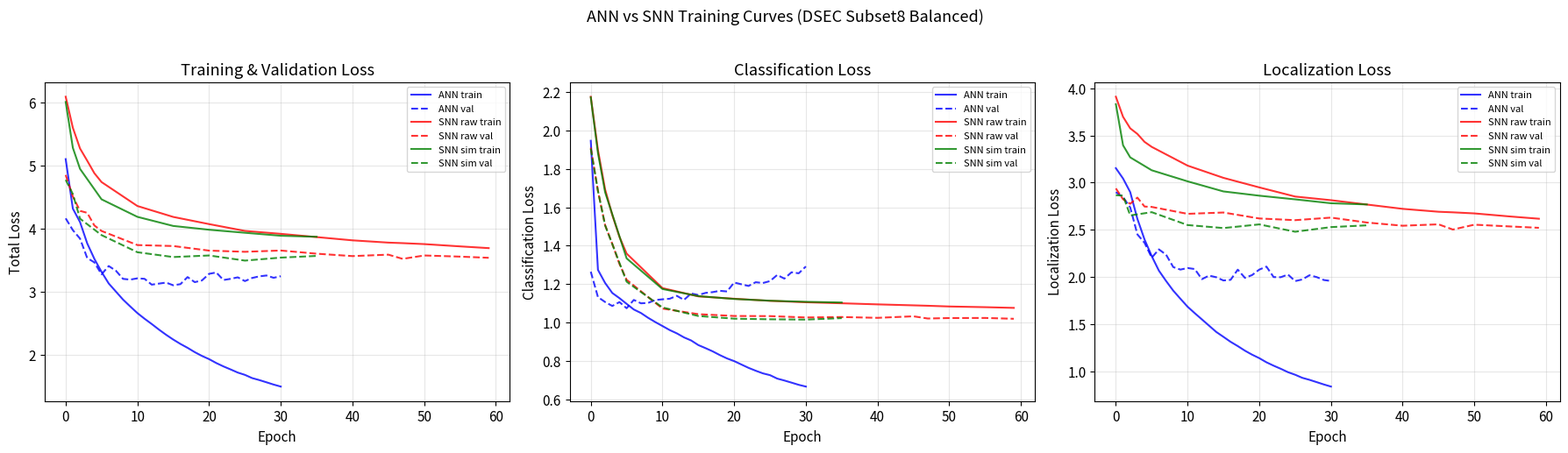
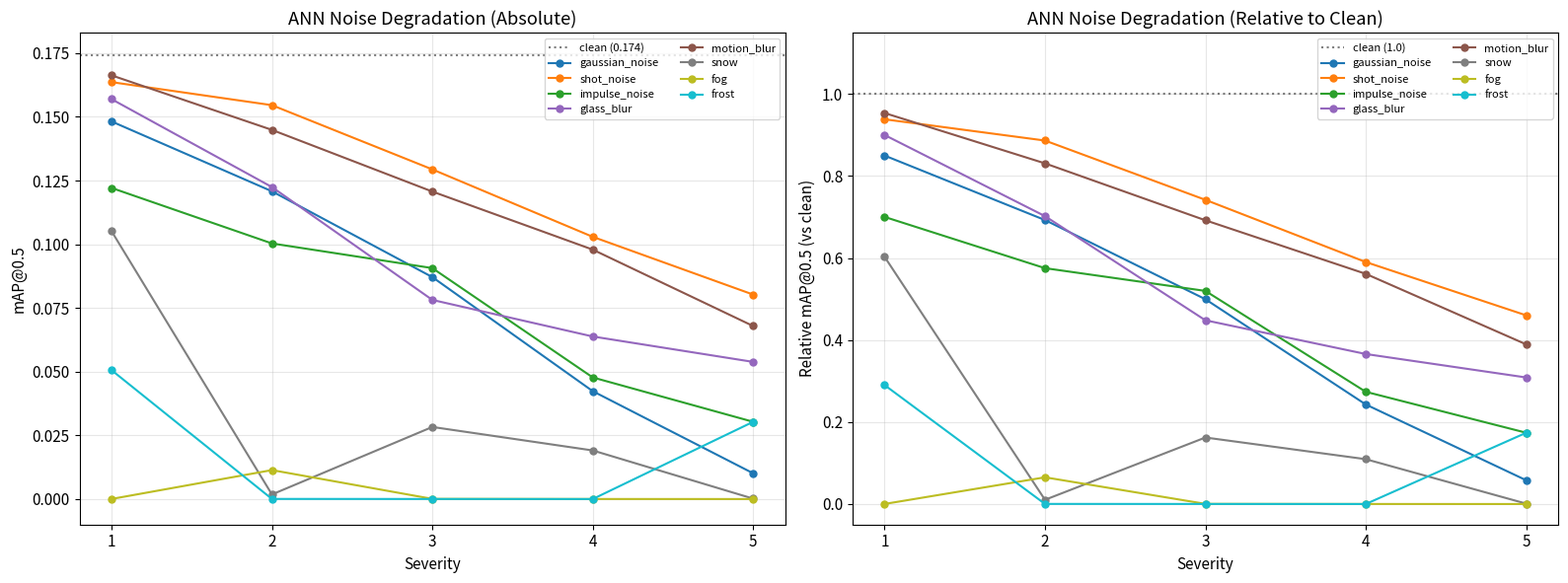
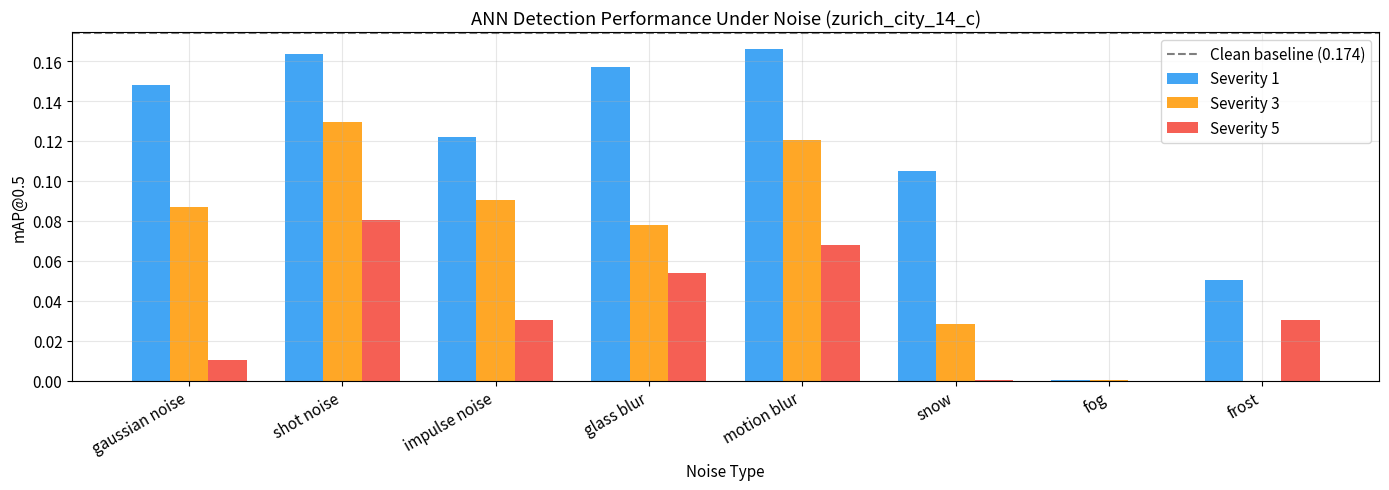
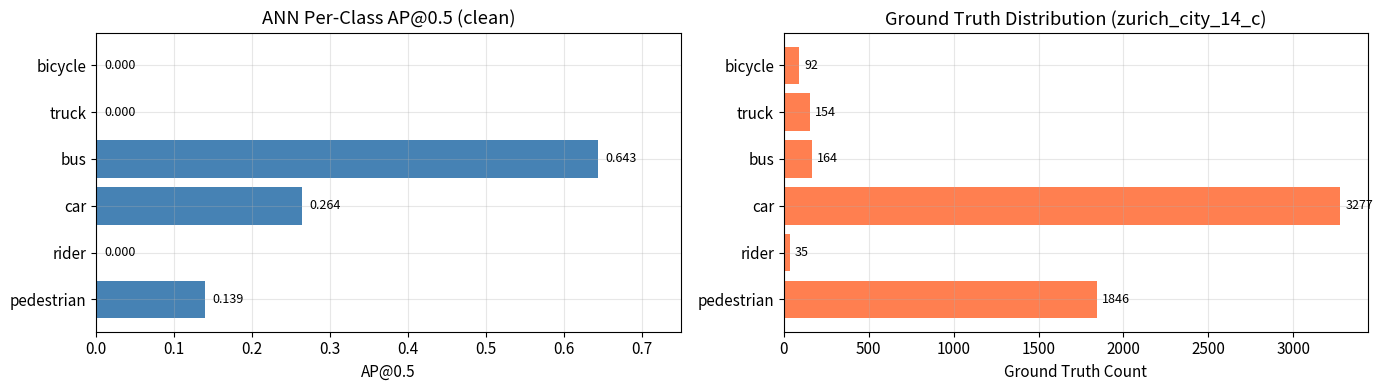
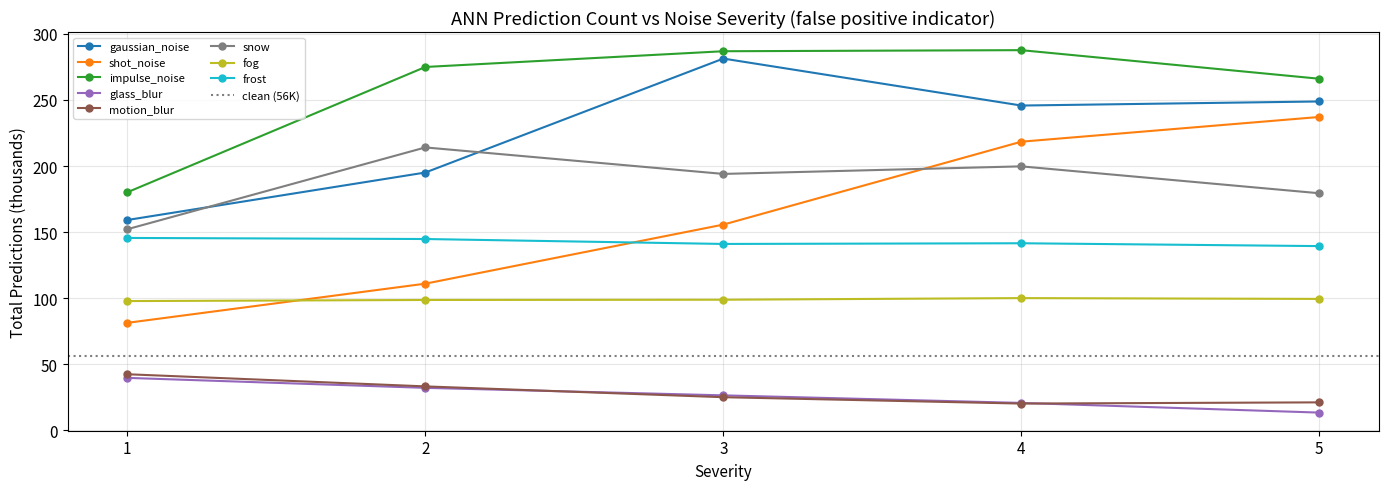
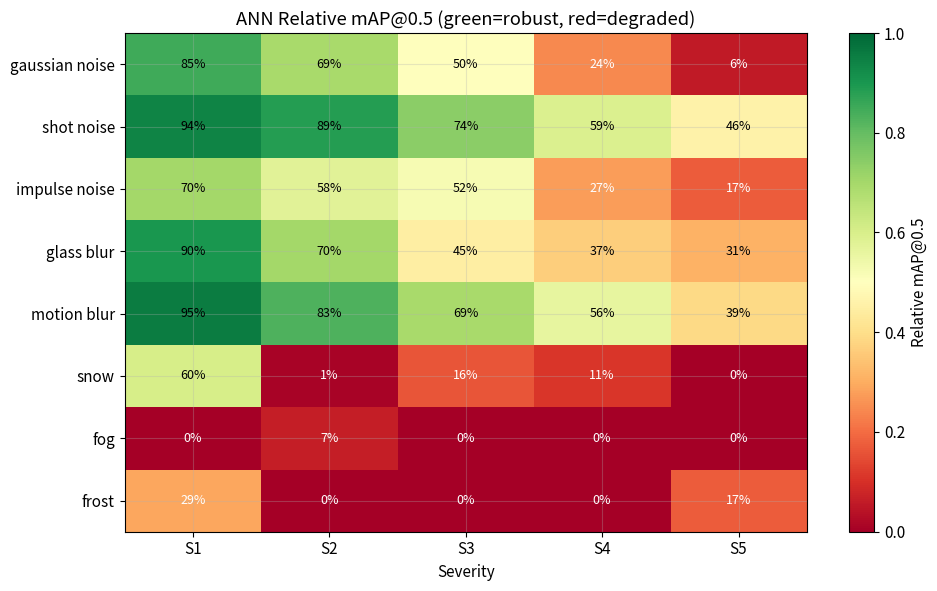

Here is the Python script that generated these plots, in order:
import pandas as pd
import numpy as np
import matplotlib.pyplot as plt
import matplotlib
import re

matplotlib.rcParams.update({
    'font.size': 11,
    'figure.figsize': (12, 6),
    'figure.dpi': 120,
    'axes.grid': True,
    'grid.alpha': 0.3,
})

# ANN training curves (subset8 balanced grayscale, 31 epochs)
ann_train_raw = """Epoch 0: train=5.1003 (cls=1.9473, loc=3.1530) val=4.1638 (cls=1.2648, loc=2.8990) lr=0.001000
Epoch 1: train=4.3180 (cls=1.2744, loc=3.0436) val=3.9776 (cls=1.1324, loc=2.8452) lr=0.001000
Epoch 2: train=4.1052 (cls=1.2059, loc=2.8993) val=3.8440 (cls=1.1067, loc=2.7373) lr=0.001000
Epoch 3: train=3.7694 (cls=1.1538, loc=2.6156) val=3.5373 (cls=1.0861, loc=2.4513) lr=0.001000
Epoch 4: train=3.5238 (cls=1.1268, loc=2.3969) val=3.4679 (cls=1.1063, loc=2.3616) lr=0.001000
Epoch 5: train=3.3178 (cls=1.0971, loc=2.2207) val=3.2786 (cls=1.0741, loc=2.2044) lr=0.001000
Epoch 6: train=3.1346 (cls=1.0677, loc=2.0669) val=3.4102 (cls=1.1176, loc=2.2925) lr=0.001000
Epoch 7: train=3.0069 (cls=1.0493, loc=1.9576) val=3.3364 (cls=1.0999, loc=2.2365) lr=0.001000
Epoch 8: train=2.8793 (cls=1.0243, loc=1.8550) val=3.2071 (cls=1.1021, loc=2.1050) lr=0.001000
Epoch 9: train=2.7712 (cls=1.0021, loc=1.7691) val=3.1952 (cls=1.1171, loc=2.0781) lr=0.001000
Epoch 10: train=2.6664 (cls=0.9815, loc=1.6848) val=3.2156 (cls=1.1208, loc=2.0948) lr=0.001000
Epoch 11: train=2.5768 (cls=0.9606, loc=1.6162) val=3.2078 (cls=1.1237, loc=2.0840) lr=0.001000
Epoch 12: train=2.4934 (cls=0.9433, loc=1.5501) val=3.1156 (cls=1.1390, loc=1.9766) lr=0.001000
Epoch 13: train=2.4058 (cls=0.9223, loc=1.4835) val=3.1321 (cls=1.1176, loc=2.0145) lr=0.001000
Epoch 14: train=2.3235 (cls=0.9062, loc=1.4172) val=3.1483 (cls=1.1514, loc=1.9970) lr=0.001000
Epoch 15: train=2.2476 (cls=0.8822, loc=1.3654) val=3.1058 (cls=1.1430, loc=1.9628) lr=0.001000
Epoch 16: train=2.1787 (cls=0.8663, loc=1.3125) val=3.1236 (cls=1.1541, loc=1.9695) lr=0.001000
Epoch 17: train=2.1168 (cls=0.8495, loc=1.2673) val=3.2358 (cls=1.1582, loc=2.0776) lr=0.001000
Epoch 18: train=2.0486 (cls=0.8300, loc=1.2186) val=3.1554 (cls=1.1651, loc=1.9903) lr=0.001000
Epoch 19: train=1.9889 (cls=0.8126, loc=1.1763) val=3.1819 (cls=1.1617, loc=2.0202) lr=0.001000
Epoch 20: train=1.9381 (cls=0.7986, loc=1.1395) val=3.2865 (cls=1.2084, loc=2.0781) lr=0.001000
Epoch 21: train=1.8764 (cls=0.7810, loc=1.0955) val=3.3087 (cls=1.1991, loc=2.1097) lr=0.001000
Epoch 22: train=1.8231 (cls=0.7635, loc=1.0596) val=3.1891 (cls=1.1903, loc=1.9988) lr=0.001000
Epoch 23: train=1.7752 (cls=0.7485, loc=1.0267) val=3.2074 (cls=1.2099, loc=1.9975) lr=0.001000
Epoch 24: train=1.7257 (cls=0.7348, loc=0.9909) val=3.2316 (cls=1.2057, loc=2.0258) lr=0.001000
Epoch 25: train=1.6891 (cls=0.7254, loc=0.9637) val=3.1718 (cls=1.2157, loc=1.9561) lr=0.001000
Epoch 26: train=1.6384 (cls=0.7075, loc=0.9309) val=3.2212 (cls=1.2477, loc=1.9735) lr=0.001000
Epoch 27: train=1.6072 (cls=0.6975, loc=0.9098) val=3.2470 (cls=1.2287, loc=2.0182) lr=0.001000
Epoch 28: train=1.5719 (cls=0.6864, loc=0.8855) val=3.2605 (cls=1.2618, loc=1.9987) lr=0.001000
Epoch 29: train=1.5358 (cls=0.6750, loc=0.8607) val=3.2242 (cls=1.2564, loc=1.9677) lr=0.001000
Epoch 30: train=1.5042 (cls=0.6659, loc=0.8383) val=3.2493 (cls=1.2921, loc=1.9572) lr=0.001000"""

# SNN raw events training curves (60 epochs, ongoing)
snn_raw_train_raw = """Epoch 0: train=6.0873 (cls=2.1769, loc=3.9104) val=4.8500 (cls=1.9115, loc=2.9385) lr=0.001000
Epoch 1: train=5.5965 (cls=1.8992, loc=3.6973) val=4.5098 (cls=1.6858, loc=2.8240) lr=0.001000
Epoch 2: train=5.2690 (cls=1.6937, loc=3.5753) val=4.2826 (cls=1.5071, loc=2.7755) lr=0.001000
Epoch 3: train=5.0762 (cls=1.5603, loc=3.5160) val=4.2513 (cls=1.4101, loc=2.8412) lr=0.001000
Epoch 4: train=4.8779 (cls=1.4463, loc=3.4316) val=4.0515 (cls=1.3051, loc=2.7463) lr=0.001000
Epoch 5: train=4.7379 (cls=1.3592, loc=3.3787) val=3.9648 (cls=1.2226, loc=2.7422) lr=0.001000
Epoch 10: train=4.3594 (cls=1.1792, loc=3.1802) val=3.7416 (cls=1.0725, loc=2.6691) lr=0.001000
Epoch 15: train=4.1866 (cls=1.1361, loc=3.0505) val=3.7264 (cls=1.0433, loc=2.6831) lr=0.001000
Epoch 20: train=4.0732 (cls=1.1238, loc=2.9493) val=3.6540 (cls=1.0339, loc=2.6200) lr=0.001000
Epoch 25: train=3.9653 (cls=1.1128, loc=2.8524) val=3.6352 (cls=1.0332, loc=2.6020) lr=0.001000
Epoch 30: train=3.9192 (cls=1.1054, loc=2.8137) val=3.6554 (cls=1.0262, loc=2.6292) lr=0.001000
Epoch 35: train=3.8678 (cls=1.1001, loc=2.7677) val=3.6053 (cls=1.0284, loc=2.5769) lr=0.001000
Epoch 40: train=3.8163 (cls=1.0944, loc=2.7219) val=3.5672 (cls=1.0242, loc=2.5430) lr=0.001000
Epoch 45: train=3.7805 (cls=1.0893, loc=2.6912) val=3.5901 (cls=1.0322, loc=2.5579) lr=0.001000
Epoch 47: train=3.7721 (cls=1.0872, loc=2.6850) val=3.5233 (cls=1.0207, loc=2.5026) lr=0.001000
Epoch 50: train=3.7570 (cls=1.0834, loc=2.6736) val=3.5772 (cls=1.0231, loc=2.5541) lr=0.001000
Epoch 55: train=3.7209 (cls=1.0798, loc=2.6410) val=3.5589 (cls=1.0236, loc=2.5353) lr=0.001000
Epoch 59: train=3.6933 (cls=1.0761, loc=2.6172) val=3.5402 (cls=1.0193, loc=2.5209) lr=0.001000"""

# SNN simulated events training curves (36 epochs, ongoing)
snn_sim_train_raw = """Epoch 0: train=6.0049 (cls=2.1736, loc=3.8312) val=4.7726 (cls=1.9059, loc=2.8667) lr=0.001000
Epoch 1: train=5.2796 (cls=1.8835, loc=3.3961) val=4.5481 (cls=1.6860, loc=2.8621) lr=0.001000
Epoch 2: train=4.9466 (cls=1.6790, loc=3.2676) val=4.1586 (cls=1.5065, loc=2.6521) lr=0.001000
Epoch 5: train=4.4649 (cls=1.3341, loc=3.1308) val=3.8993 (cls=1.2126, loc=2.6867) lr=0.001000
Epoch 10: train=4.1880 (cls=1.1745, loc=3.0135) val=3.6285 (cls=1.0783, loc=2.5502) lr=0.001000
Epoch 15: train=4.0439 (cls=1.1374, loc=2.9065) val=3.5522 (cls=1.0338, loc=2.5183) lr=0.001000
Epoch 20: train=3.9840 (cls=1.1226, loc=2.8614) val=3.5771 (cls=1.0198, loc=2.5573) lr=0.001000
Epoch 25: train=3.9361 (cls=1.1135, loc=2.8226) val=3.4960 (cls=1.0167, loc=2.4793) lr=0.001000
Epoch 30: train=3.8890 (cls=1.1077, loc=2.7813) val=3.5433 (cls=1.0150, loc=2.5284) lr=0.001000
Epoch 35: train=3.8726 (cls=1.1042, loc=2.7684) val=3.5700 (cls=1.0227, loc=2.5473) lr=0.001000"""

def parse_training_log(raw):
    rows = []
    for line in raw.strip().split('\n'):
        m = re.match(
            r'Epoch (\d+): train=([\d.]+) \(cls=([\d.]+), loc=([\d.]+)\) '
            r'val=([\d.]+) \(cls=([\d.]+), loc=([\d.]+)\)',
            line
        )
        if m:
            rows.append({
                'epoch': int(m.group(1)),
                'train_loss': float(m.group(2)),
                'train_cls': float(m.group(3)),
                'train_loc': float(m.group(4)),
                'val_loss': float(m.group(5)),
                'val_cls': float(m.group(6)),
                'val_loc': float(m.group(7)),
            })
    return pd.DataFrame(rows)

ann_curves = parse_training_log(ann_train_raw)
snn_raw_curves = parse_training_log(snn_raw_train_raw)
snn_sim_curves = parse_training_log(snn_sim_train_raw)

print(f"ANN: {len(ann_curves)} epochs, best val={ann_curves['val_loss'].min():.4f} @ epoch {ann_curves.loc[ann_curves['val_loss'].idxmin(), 'epoch']}")
print(f"SNN raw: {len(snn_raw_curves)} epochs, best val={snn_raw_curves['val_loss'].min():.4f} @ epoch {snn_raw_curves.loc[snn_raw_curves['val_loss'].idxmin(), 'epoch']}")
print(f"SNN sim: {len(snn_sim_curves)} epochs, best val={snn_sim_curves['val_loss'].min():.4f} @ epoch {snn_sim_curves.loc[snn_sim_curves['val_loss'].idxmin(), 'epoch']}")

fig, axes = plt.subplots(1, 3, figsize=(18, 5))

# Total loss
ax = axes[0]
ax.plot(ann_curves['epoch'], ann_curves['train_loss'], 'b-', label='ANN train', alpha=0.8)
ax.plot(ann_curves['epoch'], ann_curves['val_loss'], 'b--', label='ANN val', alpha=0.8)
ax.plot(snn_raw_curves['epoch'], snn_raw_curves['train_loss'], 'r-', label='SNN raw train', alpha=0.8)
ax.plot(snn_raw_curves['epoch'], snn_raw_curves['val_loss'], 'r--', label='SNN raw val', alpha=0.8)
ax.plot(snn_sim_curves['epoch'], snn_sim_curves['train_loss'], 'g-', label='SNN sim train', alpha=0.8)
ax.plot(snn_sim_curves['epoch'], snn_sim_curves['val_loss'], 'g--', label='SNN sim val', alpha=0.8)
ax.set_xlabel('Epoch')
ax.set_ylabel('Total Loss')
ax.set_title('Training & Validation Loss')
ax.legend(fontsize=8)

# Classification loss
ax = axes[1]
ax.plot(ann_curves['epoch'], ann_curves['train_cls'], 'b-', label='ANN train', alpha=0.8)
ax.plot(ann_curves['epoch'], ann_curves['val_cls'], 'b--', label='ANN val', alpha=0.8)
ax.plot(snn_raw_curves['epoch'], snn_raw_curves['train_cls'], 'r-', label='SNN raw train', alpha=0.8)
ax.plot(snn_raw_curves['epoch'], snn_raw_curves['val_cls'], 'r--', label='SNN raw val', alpha=0.8)
ax.plot(snn_sim_curves['epoch'], snn_sim_curves['train_cls'], 'g-', label='SNN sim train', alpha=0.8)
ax.plot(snn_sim_curves['epoch'], snn_sim_curves['val_cls'], 'g--', label='SNN sim val', alpha=0.8)
ax.set_xlabel('Epoch')
ax.set_ylabel('Classification Loss')
ax.set_title('Classification Loss')
ax.legend(fontsize=8)

# Localization loss
ax = axes[2]
ax.plot(ann_curves['epoch'], ann_curves['train_loc'], 'b-', label='ANN train', alpha=0.8)
ax.plot(ann_curves['epoch'], ann_curves['val_loc'], 'b--', label='ANN val', alpha=0.8)
ax.plot(snn_raw_curves['epoch'], snn_raw_curves['train_loc'], 'r-', label='SNN raw train', alpha=0.8)
ax.plot(snn_raw_curves['epoch'], snn_raw_curves['val_loc'], 'r--', label='SNN raw val', alpha=0.8)
ax.plot(snn_sim_curves['epoch'], snn_sim_curves['train_loc'], 'g-', label='SNN sim train', alpha=0.8)
ax.plot(snn_sim_curves['epoch'], snn_sim_curves['val_loc'], 'g--', label='SNN sim val', alpha=0.8)
ax.set_xlabel('Epoch')
ax.set_ylabel('Localization Loss')
ax.set_title('Localization Loss')
ax.legend(fontsize=8)

fig.suptitle('ANN vs SNN Training Curves (DSEC Subset8 Balanced)', fontsize=13, y=1.02)
plt.tight_layout()
plt.show()

print("\nKey observation: ANN train loss drops much faster (overfits by epoch ~9).")
print("SNN train/val losses converge slowly and stay close together (underfitting).")
print("SNN cls loss plateaus near 1.08-1.10 -- barely better than random for 9-class softmax.")

# Latest ANN eval results (subset8 balanced grayscale, zurich_city_14_c)
ann_results_raw = {
    'clean_s0':            {'mAP50': 0.174374, 'mAP75': 0.052030, 'preds': 56451},
    # Gaussian noise
    'gaussian_noise_s1':   {'mAP50': 0.148211, 'mAP75': 0.027473, 'preds': 159194},
    'gaussian_noise_s2':   {'mAP50': 0.120791, 'mAP75': 0.013054, 'preds': 195123},
    'gaussian_noise_s3':   {'mAP50': 0.087117, 'mAP75': 0.007095, 'preds': 281349},
    'gaussian_noise_s4':   {'mAP50': 0.042343, 'mAP75': 0.001763, 'preds': 245806},
    'gaussian_noise_s5':   {'mAP50': 0.010114, 'mAP75': 0.000426, 'preds': 248894},
    # Shot noise
    'shot_noise_s1':       {'mAP50': 0.163643, 'mAP75': 0.043290, 'preds': 81372},
    'shot_noise_s2':       {'mAP50': 0.154597, 'mAP75': 0.033785, 'preds': 111016},
    'shot_noise_s3':       {'mAP50': 0.129388, 'mAP75': 0.020480, 'preds': 155710},
    'shot_noise_s4':       {'mAP50': 0.102924, 'mAP75': 0.016414, 'preds': 218453},
    'shot_noise_s5':       {'mAP50': 0.080258, 'mAP75': 0.004669, 'preds': 237163},
    # Impulse noise
    'impulse_noise_s1':    {'mAP50': 0.122114, 'mAP75': 0.021985, 'preds': 180189},
    'impulse_noise_s2':    {'mAP50': 0.100324, 'mAP75': 0.005876, 'preds': 274996},
    'impulse_noise_s3':    {'mAP50': 0.090644, 'mAP75': 0.002570, 'preds': 286904},
    'impulse_noise_s4':    {'mAP50': 0.047734, 'mAP75': 0.001349, 'preds': 287721},
    'impulse_noise_s5':    {'mAP50': 0.030322, 'mAP75': 0.000006, 'preds': 266091},
    # Glass blur
    'glass_blur_s1':       {'mAP50': 0.156963, 'mAP75': 0.074236, 'preds': 39714},
    'glass_blur_s2':       {'mAP50': 0.122452, 'mAP75': 0.058565, 'preds': 32166},
    'glass_blur_s3':       {'mAP50': 0.078158, 'mAP75': 0.035693, 'preds': 26487},
    'glass_blur_s4':       {'mAP50': 0.063805, 'mAP75': 0.023541, 'preds': 20771},
    'glass_blur_s5':       {'mAP50': 0.053831, 'mAP75': 0.022638, 'preds': 13439},
    # Motion blur
    'motion_blur_s1':      {'mAP50': 0.166302, 'mAP75': 0.066150, 'preds': 42466},
    'motion_blur_s2':      {'mAP50': 0.144895, 'mAP75': 0.044993, 'preds': 33270},
    'motion_blur_s3':      {'mAP50': 0.120688, 'mAP75': 0.026123, 'preds': 25092},
    'motion_blur_s4':      {'mAP50': 0.097903, 'mAP75': 0.017085, 'preds': 20272},
    'motion_blur_s5':      {'mAP50': 0.067912, 'mAP75': 0.015767, 'preds': 21184},
    # Snow
    'snow_s1':             {'mAP50': 0.105142, 'mAP75': 0.035447, 'preds': 152214},
    'snow_s2':             {'mAP50': 0.001800, 'mAP75': 0.000203, 'preds': 214110},
    'snow_s3':             {'mAP50': 0.028292, 'mAP75': 0.009917, 'preds': 194061},
    'snow_s4':             {'mAP50': 0.019075, 'mAP75': 0.018208, 'preds': 199782},
    'snow_s5':             {'mAP50': 0.000165, 'mAP75': 0.000087, 'preds': 179432},
    # Fog
    'fog_s1':              {'mAP50': 0.000033, 'mAP75': 0.000000, 'preds': 97837},
    'fog_s2':              {'mAP50': 0.011364, 'mAP75': 0.000000, 'preds': 98672},
    'fog_s3':              {'mAP50': 0.000067, 'mAP75': 0.000000, 'preds': 98852},
    'fog_s4':              {'mAP50': 0.000018, 'mAP75': 0.000000, 'preds': 100085},
    'fog_s5':              {'mAP50': 0.000000, 'mAP75': 0.000000, 'preds': 99467},
    # Frost
    'frost_s1':            {'mAP50': 0.050590, 'mAP75': 0.030309, 'preds': 145612},
    'frost_s2':            {'mAP50': 0.000045, 'mAP75': 0.000014, 'preds': 144799},
    'frost_s3':            {'mAP50': 0.000022, 'mAP75': 0.000004, 'preds': 141065},
    'frost_s4':            {'mAP50': 0.000004, 'mAP75': 0.000002, 'preds': 141591},
    'frost_s5':            {'mAP50': 0.030305, 'mAP75': 0.000001, 'preds': 139442},
}

# Parse into structured DataFrame
rows = []
for cond, vals in ann_results_raw.items():
    if cond == 'clean_s0':
        noise_type, severity = 'clean', 0
    else:
        parts = cond.rsplit('_s', 1)
        noise_type = parts[0]
        severity = int(parts[1])
    rows.append({
        'condition': cond,
        'noise_type': noise_type,
        'severity': severity,
        'mAP50': vals['mAP50'],
        'mAP75': vals['mAP75'],
        'num_preds': vals['preds'],
    })

ann_df = pd.DataFrame(rows)
clean_map50 = ann_df.loc[ann_df['noise_type'] == 'clean', 'mAP50'].values[0]
ann_df['relative_mAP50'] = ann_df['mAP50'] / clean_map50

print(f"ANN clean baseline: mAP@0.5 = {clean_map50:.4f}")
print(f"\nConditions evaluated: {len(ann_df)}")
ann_df.sort_values(['noise_type', 'severity'])

# Noise degradation curves: mAP@0.5 vs severity
noise_types = ['gaussian_noise', 'shot_noise', 'impulse_noise', 'glass_blur',
               'motion_blur', 'snow', 'fog', 'frost']

colors = plt.cm.tab10(np.linspace(0, 1, len(noise_types)))

fig, axes = plt.subplots(1, 2, figsize=(16, 6))

# Absolute mAP@0.5
ax = axes[0]
ax.axhline(y=clean_map50, color='black', linestyle=':', alpha=0.5, label=f'clean ({clean_map50:.3f})')
for noise, color in zip(noise_types, colors):
    subset = ann_df[ann_df['noise_type'] == noise].sort_values('severity')
    ax.plot(subset['severity'], subset['mAP50'], 'o-', color=color, label=noise, markersize=5)
ax.set_xlabel('Severity')
ax.set_ylabel('mAP@0.5')
ax.set_title('ANN Noise Degradation (Absolute)')
ax.legend(fontsize=8, ncol=2)
ax.set_xticks([1, 2, 3, 4, 5])
ax.set_ylim(bottom=-0.01)

# Relative to clean
ax = axes[1]
ax.axhline(y=1.0, color='black', linestyle=':', alpha=0.5, label='clean (1.0)')
for noise, color in zip(noise_types, colors):
    subset = ann_df[ann_df['noise_type'] == noise].sort_values('severity')
    ax.plot(subset['severity'], subset['relative_mAP50'], 'o-', color=color, label=noise, markersize=5)
ax.set_xlabel('Severity')
ax.set_ylabel('Relative mAP@0.5 (vs clean)')
ax.set_title('ANN Noise Degradation (Relative to Clean)')
ax.legend(fontsize=8, ncol=2)
ax.set_xticks([1, 2, 3, 4, 5])
ax.set_ylim(-0.05, 1.15)

plt.tight_layout()
plt.show()

# Grouped bar chart: mAP@0.5 at severity 1, 3, 5 for each noise type
fig, ax = plt.subplots(figsize=(14, 5))

severities = [1, 3, 5]
x = np.arange(len(noise_types))
width = 0.25
sev_colors = ['#2196F3', '#FF9800', '#F44336']

for i, sev in enumerate(severities):
    vals = []
    for nt in noise_types:
        row = ann_df[(ann_df['noise_type'] == nt) & (ann_df['severity'] == sev)]
        vals.append(row['mAP50'].values[0] if len(row) > 0 else 0)
    ax.bar(x + i * width, vals, width, label=f'Severity {sev}', color=sev_colors[i], alpha=0.85)

ax.axhline(y=clean_map50, color='black', linestyle='--', alpha=0.5, label=f'Clean baseline ({clean_map50:.3f})')
ax.set_xlabel('Noise Type')
ax.set_ylabel('mAP@0.5')
ax.set_title('ANN Detection Performance Under Noise (zurich_city_14_c)')
ax.set_xticks(x + width)
ax.set_xticklabels([n.replace('_', ' ') for n in noise_types], rotation=30, ha='right')
ax.legend()
plt.tight_layout()
plt.show()

# Summary table: relative degradation at severity 3
print("ANN Relative mAP@0.5 at Severity 3 (1.0 = clean baseline)")
print("=" * 55)
for nt in noise_types:
    row = ann_df[(ann_df['noise_type'] == nt) & (ann_df['severity'] == 3)]
    if len(row) > 0:
        rel = row['relative_mAP50'].values[0]
        abs_val = row['mAP50'].values[0]
        print(f"  {nt:20s}  {abs_val:.4f}  ({rel:.1%} of clean)")

print(f"\n  {'clean':20s}  {clean_map50:.4f}  (baseline)")

# Categorize by degradation severity
print("\n\nDegradation categories at severity 3:")
print("-" * 55)
for nt in noise_types:
    row = ann_df[(ann_df['noise_type'] == nt) & (ann_df['severity'] == 3)]
    if len(row) > 0:
        rel = row['relative_mAP50'].values[0]
        if rel > 0.6:
            cat = 'MILD'
        elif rel > 0.2:
            cat = 'MODERATE'
        elif rel > 0.01:
            cat = 'SEVERE'
        else:
            cat = 'CATASTROPHIC'
        print(f"  {nt:20s}  {cat}")

# Per-class AP for ANN clean (latest model)
ann_perclass_clean = {
    'pedestrian': {'ap': 0.1390, 'gt': 1846, 'pred': 5662, 'tp': 422, 'fp': 5240},
    'rider':      {'ap': 0.0000, 'gt': 35,   'pred': 261,  'tp': 0,   'fp': 261},
    'car':        {'ap': 0.2636, 'gt': 3277, 'pred': 45168,'tp': 1740,'fp': 43428},
    'bus':        {'ap': 0.6434, 'gt': 164,  'pred': 3558, 'tp': 145, 'fp': 3413},
    'truck':      {'ap': 0.0000, 'gt': 154,  'pred': 117,  'tp': 0,   'fp': 117},
    'bicycle':    {'ap': 0.0003, 'gt': 92,   'pred': 1618, 'tp': 4,   'fp': 1614},
    'motorcycle': {'ap': 0.0000, 'gt': 0,    'pred': 67,   'tp': 0,   'fp': 67},
    'train':      {'ap': 0.0000, 'gt': 0,    'pred': 0,    'tp': 0,   'fp': 0},
}

pc_df = pd.DataFrame(ann_perclass_clean).T
pc_df.index.name = 'class'

fig, axes = plt.subplots(1, 2, figsize=(14, 4))

# AP by class
ax = axes[0]
active = pc_df[pc_df['gt'] > 0]
ax.barh(active.index, active['ap'], color='steelblue')
ax.set_xlabel('AP@0.5')
ax.set_title('ANN Per-Class AP@0.5 (clean)')
ax.set_xlim(0, 0.75)
for i, (idx, row) in enumerate(active.iterrows()):
    ax.text(row['ap'] + 0.01, i, f"{row['ap']:.3f}", va='center', fontsize=9)

# GT distribution
ax = axes[1]
active_gt = active[active['gt'] > 0]
ax.barh(active_gt.index, active_gt['gt'], color='coral')
ax.set_xlabel('Ground Truth Count')
ax.set_title('Ground Truth Distribution (zurich_city_14_c)')
for i, (idx, row) in enumerate(active_gt.iterrows()):
    ax.text(row['gt'] + 30, i, f"{int(row['gt'])}", va='center', fontsize=9)

plt.tight_layout()
plt.show()

print("\nPrecision at clean:")
for cls, vals in ann_perclass_clean.items():
    if vals['pred'] > 0:
        prec = vals['tp'] / vals['pred']
        print(f"  {cls:12s}: precision={prec:.3f} ({vals['tp']}/{vals['pred']})")

snn_results = {
    'snn_raw_clean':  {'mAP50': 0.001650, 'mAP75': 0.000700, 'preds': 4022390, 'imgs': 1184, 'gts': 5544},
    'snn_raw_snow_s1':{'mAP50': 0.001650, 'mAP75': 0.000700, 'preds': 4022390, 'imgs': 1184, 'gts': 5544},
    'snn_raw_snow_s3':{'mAP50': 0.001650, 'mAP75': 0.000700, 'preds': 4022390, 'imgs': 1184, 'gts': 5544},
    'snn_raw_snow_s5':{'mAP50': 0.001650, 'mAP75': 0.000700, 'preds': 4022390, 'imgs': 1184, 'gts': 5544},
    'snn_sim_clean':  {'mAP50': 0.000231, 'mAP75': 0.000023, 'preds': 4047074, 'imgs': 1184, 'gts': 5544},
}

print("SNN Evaluation Results (zurich_city_14_c)")
print("=" * 80)
print(f"{'Condition':<20s} {'mAP@0.5':>10s} {'mAP@0.75':>10s} {'Preds':>12s} {'Preds/frame':>12s}")
print("-" * 80)
for cond, vals in snn_results.items():
    pf = vals['preds'] / vals['imgs']
    print(f"{cond:<20s} {vals['mAP50']:>10.6f} {vals['mAP75']:>10.6f} {vals['preds']:>12,d} {pf:>12,.0f}")

print(f"\n\nFor comparison:")
print(f"  ANN clean: mAP@0.5 = {clean_map50:.4f}, ~{56451/1191:.0f} preds/frame")
print(f"  SNN clean: mAP@0.5 = 0.0017, ~{4022390/1184:.0f} preds/frame")
print(f"  Ratio: ANN is {clean_map50/0.001650:.0f}x better at mAP, SNN produces {(4022390/1184)/(56451/1191):.0f}x more predictions")

# SNN per-class breakdown (raw events, clean)
snn_perclass = {
    'pedestrian': {'ap': 0.0003, 'gt': 1846, 'pred': 46811,  'tp': 62,   'fp': 46749},
    'rider':      {'ap': 0.0000, 'gt': 35,   'pred': 4,      'tp': 0,    'fp': 4},
    'car':        {'ap': 0.0096, 'gt': 3253, 'pred': 3975239,'tp': 1838, 'fp': 3973401},
    'bus':        {'ap': 0.0000, 'gt': 164,  'pred': 279,    'tp': 0,    'fp': 279},
    'truck':      {'ap': 0.0000, 'gt': 154,  'pred': 42,     'tp': 0,    'fp': 42},
    'bicycle':    {'ap': 0.0000, 'gt': 92,   'pred': 15,     'tp': 0,    'fp': 15},
}

print("SNN Per-Class Breakdown (raw events, clean)")
print("=" * 70)
print(f"{'Class':<14s} {'AP@0.5':>8s} {'GT':>6s} {'Pred':>10s} {'TP':>6s} {'FP':>10s} {'Prec':>8s}")
print("-" * 70)
for cls, v in snn_perclass.items():
    prec = v['tp'] / v['pred'] if v['pred'] > 0 else 0
    print(f"{cls:<14s} {v['ap']:>8.4f} {v['gt']:>6d} {v['pred']:>10,d} {v['tp']:>6d} {v['fp']:>10,d} {prec:>8.5f}")

print("\n98.8% of SNN predictions are 'car'. Precision for car: 0.046%.")
print("The SNN has not learned to discriminate background from foreground.")

# Side-by-side comparison: ANN vs SNN
print("ANN vs SNN Head-to-Head (clean, zurich_city_14_c)")
print("=" * 60)
print(f"{'Metric':<25s} {'ANN':>15s} {'SNN (raw)':>15s}")
print("-" * 60)
metrics = [
    ('mAP@0.5',       f'{clean_map50:.4f}',     '0.0017'),
    ('mAP@0.75',      '0.0520',                  '0.0007'),
    ('Total predictions',  '56,451',              '4,022,390'),
    ('Preds / frame',      '~47',                 '~3,400'),
    ('Car TP',             '1,740',               '1,838'),
    ('Car FP',             '43,428',              '3,973,401'),
    ('Car precision',      '3.85%',               '0.046%'),
    ('Best val loss',      '3.106',               '3.523'),
    ('Training epochs',    '31',                   '60 (ongoing)'),
    ('Input',              'Grayscale frames',     '2ch event counts'),
    ('Conf threshold',     '0.2',                  '0.2'),
    ('At conf=0.5',        'Works',                '0 predictions'),
]
for name, ann_v, snn_v in metrics:
    print(f"  {name:<25s} {ann_v:>15s} {snn_v:>15s}")

print("\nNote: SNN raw event results are IDENTICAL across all RGB noise conditions")
print("because raw events from the event camera are unaffected by RGB corruption.")

# How noise affects ANN prediction count (indicator of false positive explosion)
fig, ax = plt.subplots(figsize=(14, 5))

clean_preds = 56451
for noise, color in zip(noise_types, colors):
    subset = ann_df[ann_df['noise_type'] == noise].sort_values('severity')
    ax.plot(subset['severity'], subset['num_preds'] / 1000, 'o-', color=color, label=noise, markersize=5)

ax.axhline(y=clean_preds / 1000, color='black', linestyle=':', alpha=0.5, label=f'clean ({clean_preds/1000:.0f}K)')
ax.set_xlabel('Severity')
ax.set_ylabel('Total Predictions (thousands)')
ax.set_title('ANN Prediction Count vs Noise Severity (false positive indicator)')
ax.legend(fontsize=8, ncol=2)
ax.set_xticks([1, 2, 3, 4, 5])
plt.tight_layout()
plt.show()

print("Noise types that cause FP explosion: gaussian, shot, impulse, snow")
print("Noise types that suppress predictions: glass_blur, motion_blur")
print(f"\nSNN for reference: ~4,022K predictions (off the chart) regardless of noise condition")

# Build comprehensive summary table
summary_rows = []
for nt in noise_types:
    for sev in [1, 2, 3, 4, 5]:
        row = ann_df[(ann_df['noise_type'] == nt) & (ann_df['severity'] == sev)]
        if len(row) > 0:
            r = row.iloc[0]
            summary_rows.append({
                'Noise Type': nt.replace('_', ' ').title(),
                'Severity': sev,
                'ANN mAP@0.5': f"{r['mAP50']:.4f}",
                'ANN mAP@0.75': f"{r['mAP75']:.4f}",
                'ANN Relative': f"{r['relative_mAP50']:.1%}",
                'ANN Preds': f"{int(r['num_preds']):,}",
            })

summary_df = pd.DataFrame(summary_rows)
print("Complete ANN Noise Evaluation Results")
print(f"Clean baseline: mAP@0.5 = {clean_map50:.4f}, 56,451 predictions, 5,568 ground truths")
print(f"Test sequence: zurich_city_14_c, 1,191 images")
print()
print(summary_df.to_string(index=False))

# Heatmap: relative degradation
pivot_data = []
for nt in noise_types:
    row_data = {'noise': nt.replace('_', ' ')}
    for sev in [1, 2, 3, 4, 5]:
        row = ann_df[(ann_df['noise_type'] == nt) & (ann_df['severity'] == sev)]
        if len(row) > 0:
            row_data[f's{sev}'] = row.iloc[0]['relative_mAP50']
        else:
            row_data[f's{sev}'] = np.nan
    pivot_data.append(row_data)

hm_df = pd.DataFrame(pivot_data).set_index('noise')

fig, ax = plt.subplots(figsize=(10, 6))
im = ax.imshow(hm_df.values, cmap='RdYlGn', aspect='auto', vmin=0, vmax=1)
ax.set_xticks(range(5))
ax.set_xticklabels(['S1', 'S2', 'S3', 'S4', 'S5'])
ax.set_yticks(range(len(hm_df)))
ax.set_yticklabels(hm_df.index)
ax.set_xlabel('Severity')
ax.set_title('ANN Relative mAP@0.5 (green=robust, red=degraded)')

for i in range(len(hm_df)):
    for j in range(5):
        val = hm_df.values[i, j]
        if not np.isnan(val):
            color = 'white' if val < 0.3 else 'black'
            ax.text(j, i, f'{val:.0%}', ha='center', va='center', color=color, fontsize=9)

plt.colorbar(im, label='Relative mAP@0.5')
plt.tight_layout()
plt.show()
